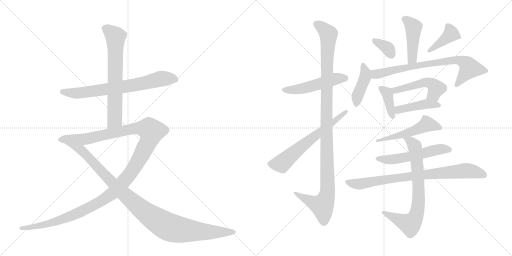
t = 0.00 s
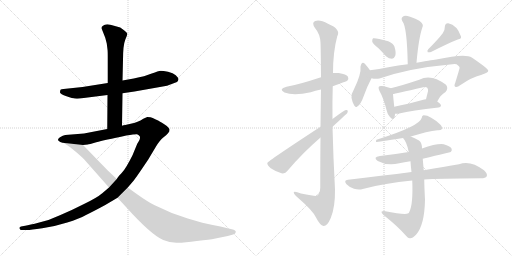
t = 2.96 s
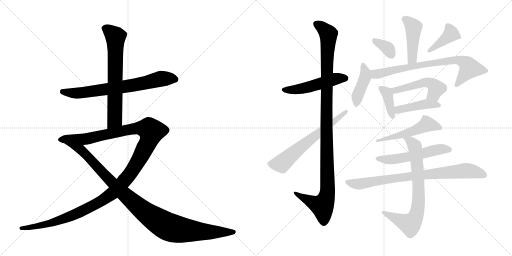
t = 5.92 s
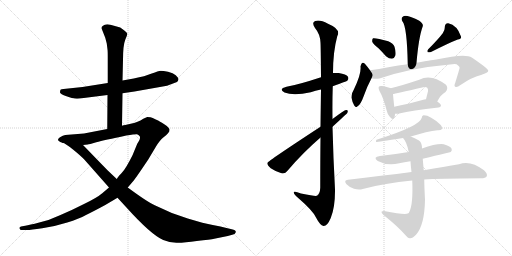
t = 8.88 s
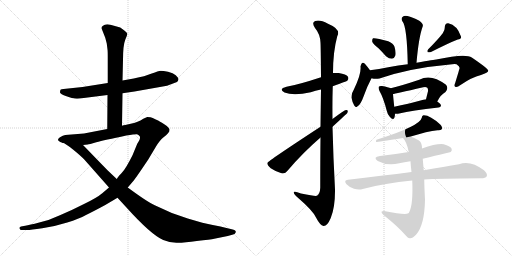
t = 11.83 s
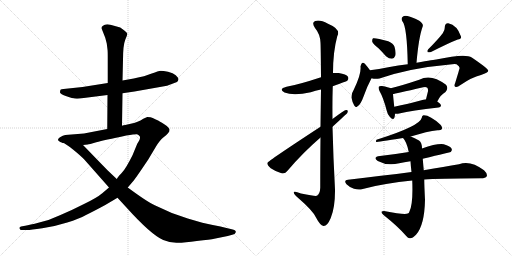
t = 14.79 s

The animated SVG that drew these frames (rendered in a browser with its animation timeline set to each time). Animation: 19 CSS @keyframes rules; one cycle of 14.79 s.

<svg version="1.1" viewBox="0 0 2048 1024" xmlns="http://www.w3.org/2000/svg">
  <g stroke="lightgray" stroke-dasharray="1,1" stroke-width="1" transform="scale(4, 4)">
    <line x1="0" y1="0" x2="256" y2="256"></line>
    <line x1="256" y1="0" x2="0" y2="256"></line>
    <line x1="128" y1="0" x2="128" y2="256"></line>
    <line x1="0" y1="128" x2="256" y2="128"></line>
    <line x1="256" y1="0" x2="512" y2="256"></line>
    <line x1="512" y1="0" x2="256" y2="256"></line>
    <line x1="384" y1="0" x2="384" y2="256"></line>
    <line x1="256" y1="128" x2="512" y2="128"></line>
  </g>
<g transform="scale(1, -1) translate(0, -850)">
   <style type="text/css">
    @keyframes keyframes0 {
      from {
       stroke: black;
       stroke-dashoffset: 713;
       stroke-width: 128;
       }
       70% {
       animation-timing-function: step-end;
       stroke: black;
       stroke-dashoffset: 0;
       stroke-width: 128;
       }
       to {
       stroke: black;
       stroke-width: 1024;
       }
       }
       #make-me-a-hanzi-animation-0 {
         animation: keyframes0 0.830241s both;
         animation-delay: 0.000000s;
         animation-timing-function: linear;
       }
    @keyframes keyframes1 {
      from {
       stroke: black;
       stroke-dashoffset: 678;
       stroke-width: 128;
       }
       69% {
       animation-timing-function: step-end;
       stroke: black;
       stroke-dashoffset: 0;
       stroke-width: 128;
       }
       to {
       stroke: black;
       stroke-width: 1024;
       }
       }
       #make-me-a-hanzi-animation-1 {
         animation: keyframes1 0.801758s both;
         animation-delay: 0.830241s;
         animation-timing-function: linear;
       }
    @keyframes keyframes2 {
      from {
       stroke: black;
       stroke-dashoffset: 1319;
       stroke-width: 128;
       }
       81% {
       animation-timing-function: step-end;
       stroke: black;
       stroke-dashoffset: 0;
       stroke-width: 128;
       }
       to {
       stroke: black;
       stroke-width: 1024;
       }
       }
       #make-me-a-hanzi-animation-2 {
         animation: keyframes2 1.323405s both;
         animation-delay: 1.631999s;
         animation-timing-function: linear;
       }
    @keyframes keyframes3 {
      from {
       stroke: black;
       stroke-dashoffset: 1052;
       stroke-width: 128;
       }
       77% {
       animation-timing-function: step-end;
       stroke: black;
       stroke-dashoffset: 0;
       stroke-width: 128;
       }
       to {
       stroke: black;
       stroke-width: 1024;
       }
       }
       #make-me-a-hanzi-animation-3 {
         animation: keyframes3 1.106120s both;
         animation-delay: 2.955404s;
         animation-timing-function: linear;
       }
    @keyframes keyframes4 {
      from {
       stroke: black;
       stroke-dashoffset: 506;
       stroke-width: 128;
       }
       62% {
       animation-timing-function: step-end;
       stroke: black;
       stroke-dashoffset: 0;
       stroke-width: 128;
       }
       to {
       stroke: black;
       stroke-width: 1024;
       }
       }
       #make-me-a-hanzi-animation-4 {
         animation: keyframes4 0.661784s both;
         animation-delay: 4.061523s;
         animation-timing-function: linear;
       }
    @keyframes keyframes5 {
      from {
       stroke: black;
       stroke-dashoffset: 1127;
       stroke-width: 128;
       }
       79% {
       animation-timing-function: step-end;
       stroke: black;
       stroke-dashoffset: 0;
       stroke-width: 128;
       }
       to {
       stroke: black;
       stroke-width: 1024;
       }
       }
       #make-me-a-hanzi-animation-5 {
         animation: keyframes5 1.167155s both;
         animation-delay: 4.723307s;
         animation-timing-function: linear;
       }
    @keyframes keyframes6 {
      from {
       stroke: black;
       stroke-dashoffset: 639;
       stroke-width: 128;
       }
       68% {
       animation-timing-function: step-end;
       stroke: black;
       stroke-dashoffset: 0;
       stroke-width: 128;
       }
       to {
       stroke: black;
       stroke-width: 1024;
       }
       }
       #make-me-a-hanzi-animation-6 {
         animation: keyframes6 0.770020s both;
         animation-delay: 5.890462s;
         animation-timing-function: linear;
       }
    @keyframes keyframes7 {
      from {
       stroke: black;
       stroke-dashoffset: 445;
       stroke-width: 128;
       }
       59% {
       animation-timing-function: step-end;
       stroke: black;
       stroke-dashoffset: 0;
       stroke-width: 128;
       }
       to {
       stroke: black;
       stroke-width: 1024;
       }
       }
       #make-me-a-hanzi-animation-7 {
         animation: keyframes7 0.612142s both;
         animation-delay: 6.660482s;
         animation-timing-function: linear;
       }
    @keyframes keyframes8 {
      from {
       stroke: black;
       stroke-dashoffset: 350;
       stroke-width: 128;
       }
       53% {
       animation-timing-function: step-end;
       stroke: black;
       stroke-dashoffset: 0;
       stroke-width: 128;
       }
       to {
       stroke: black;
       stroke-width: 1024;
       }
       }
       #make-me-a-hanzi-animation-8 {
         animation: keyframes8 0.534831s both;
         animation-delay: 7.272624s;
         animation-timing-function: linear;
       }
    @keyframes keyframes9 {
      from {
       stroke: black;
       stroke-dashoffset: 400;
       stroke-width: 128;
       }
       57% {
       animation-timing-function: step-end;
       stroke: black;
       stroke-dashoffset: 0;
       stroke-width: 128;
       }
       to {
       stroke: black;
       stroke-width: 1024;
       }
       }
       #make-me-a-hanzi-animation-9 {
         animation: keyframes9 0.575521s both;
         animation-delay: 7.807454s;
         animation-timing-function: linear;
       }
    @keyframes keyframes10 {
      from {
       stroke: black;
       stroke-dashoffset: 417;
       stroke-width: 128;
       }
       58% {
       animation-timing-function: step-end;
       stroke: black;
       stroke-dashoffset: 0;
       stroke-width: 128;
       }
       to {
       stroke: black;
       stroke-width: 1024;
       }
       }
       #make-me-a-hanzi-animation-10 {
         animation: keyframes10 0.589355s both;
         animation-delay: 8.382975s;
         animation-timing-function: linear;
       }
    @keyframes keyframes11 {
      from {
       stroke: black;
       stroke-dashoffset: 757;
       stroke-width: 128;
       }
       71% {
       animation-timing-function: step-end;
       stroke: black;
       stroke-dashoffset: 0;
       stroke-width: 128;
       }
       to {
       stroke: black;
       stroke-width: 1024;
       }
       }
       #make-me-a-hanzi-animation-11 {
         animation: keyframes11 0.866048s both;
         animation-delay: 8.972331s;
         animation-timing-function: linear;
       }
    @keyframes keyframes12 {
      from {
       stroke: black;
       stroke-dashoffset: 384;
       stroke-width: 128;
       }
       56% {
       animation-timing-function: step-end;
       stroke: black;
       stroke-dashoffset: 0;
       stroke-width: 128;
       }
       to {
       stroke: black;
       stroke-width: 1024;
       }
       }
       #make-me-a-hanzi-animation-12 {
         animation: keyframes12 0.562500s both;
         animation-delay: 9.838379s;
         animation-timing-function: linear;
       }
    @keyframes keyframes13 {
      from {
       stroke: black;
       stroke-dashoffset: 498;
       stroke-width: 128;
       }
       62% {
       animation-timing-function: step-end;
       stroke: black;
       stroke-dashoffset: 0;
       stroke-width: 128;
       }
       to {
       stroke: black;
       stroke-width: 1024;
       }
       }
       #make-me-a-hanzi-animation-13 {
         animation: keyframes13 0.655273s both;
         animation-delay: 10.400879s;
         animation-timing-function: linear;
       }
    @keyframes keyframes14 {
      from {
       stroke: black;
       stroke-dashoffset: 433;
       stroke-width: 128;
       }
       58% {
       animation-timing-function: step-end;
       stroke: black;
       stroke-dashoffset: 0;
       stroke-width: 128;
       }
       to {
       stroke: black;
       stroke-width: 1024;
       }
       }
       #make-me-a-hanzi-animation-14 {
         animation: keyframes14 0.602376s both;
         animation-delay: 11.056152s;
         animation-timing-function: linear;
       }
    @keyframes keyframes15 {
      from {
       stroke: black;
       stroke-dashoffset: 518;
       stroke-width: 128;
       }
       63% {
       animation-timing-function: step-end;
       stroke: black;
       stroke-dashoffset: 0;
       stroke-width: 128;
       }
       to {
       stroke: black;
       stroke-width: 1024;
       }
       }
       #make-me-a-hanzi-animation-15 {
         animation: keyframes15 0.671549s both;
         animation-delay: 11.658529s;
         animation-timing-function: linear;
       }
    @keyframes keyframes16 {
      from {
       stroke: black;
       stroke-dashoffset: 548;
       stroke-width: 128;
       }
       64% {
       animation-timing-function: step-end;
       stroke: black;
       stroke-dashoffset: 0;
       stroke-width: 128;
       }
       to {
       stroke: black;
       stroke-width: 1024;
       }
       }
       #make-me-a-hanzi-animation-16 {
         animation: keyframes16 0.695964s both;
         animation-delay: 12.330078s;
         animation-timing-function: linear;
       }
    @keyframes keyframes17 {
      from {
       stroke: black;
       stroke-dashoffset: 810;
       stroke-width: 128;
       }
       73% {
       animation-timing-function: step-end;
       stroke: black;
       stroke-dashoffset: 0;
       stroke-width: 128;
       }
       to {
       stroke: black;
       stroke-width: 1024;
       }
       }
       #make-me-a-hanzi-animation-17 {
         animation: keyframes17 0.909180s both;
         animation-delay: 13.026042s;
         animation-timing-function: linear;
       }
    @keyframes keyframes18 {
      from {
       stroke: black;
       stroke-dashoffset: 744;
       stroke-width: 128;
       }
       71% {
       animation-timing-function: step-end;
       stroke: black;
       stroke-dashoffset: 0;
       stroke-width: 128;
       }
       to {
       stroke: black;
       stroke-width: 1024;
       }
       }
       #make-me-a-hanzi-animation-18 {
         animation: keyframes18 0.855469s both;
         animation-delay: 13.935221s;
         animation-timing-function: linear;
       }
</style>
<path d="M 319 456 L 430 470 L 490 477 L 538 484 L 668 507 L 708 522 Q 712 526 714 532 Q 714 539 703 549 Q 693 558 672 563 Q 652 567 643 567 Q 634 566 607 556 Q 581 545 535 536 L 490 528 L 431 518 L 330 502 L 254 494 Q 245 494 242 491 Q 240 486 240 480 Q 241 474 266 465 Q 292 456 299 456 Q 307 455 319 456 Z" fill="lightgray"></path> 
<path d="M 430 470 L 429 334 C 429 304 488 317 488 347 L 490 477 L 490 528 L 492 610 Q 492 669 501 691 Q 510 712 509 716 Q 508 720 496 729 L 481 740 L 456 747 Q 424 759 412 747 Q 405 743 406 737 L 421 699 L 427 676 L 430 652 Q 431 646 431 622 L 431 518 L 430 470 Z" fill="lightgray"></path> 
<path d="M 429 334 L 336 316 L 261 310 Q 252 308 240 301 Q 228 293 234 287 Q 240 281 250 279 L 332 270 L 351 272 Q 355 272 385 281 Q 416 289 505 308 Q 543 314 548 313 Q 554 312 559 305 Q 564 297 549 275 L 530 229 Q 503 175 489 161 Q 485 155 477 148 Q 470 140 467 134 L 436 100 L 409 77 Q 388 59 336 34 Q 285 8 242 -10 Q 198 -31 157 -40 Q 118 -50 101 -53 L 84 -56 Q 76 -58 78 -64 Q 80 -70 86 -70 L 106 -70 Q 116 -71 169 -63 Q 222 -55 269 -40 Q 316 -25 344 -10 Q 373 4 421 30 L 470 59 L 511 100 L 535 128 Q 547 144 564 169 L 593 212 L 624 264 Q 640 290 653 300 Q 666 310 672 317 Q 679 324 678 332 Q 677 340 657 353 Q 637 366 630 369 L 621 373 Q 618 374 611 378 Q 604 382 589 382 L 573 375 L 562 368 Q 541 359 536 358 L 501 350 Q 493 349 488 347 L 429 334 Z" fill="lightgray"></path> 
<path d="M 250 279 Q 261 277 292 252 Q 324 226 338 211 L 436 100 L 470 59 L 504 22 Q 604 -89 653 -110 Q 681 -122 710 -121 Q 740 -121 787 -114 Q 843 -108 857 -105 L 911 -94 L 929 -89 Q 941 -88 943 -79 Q 945 -71 927 -67 L 906 -62 Q 885 -56 851 -50 Q 818 -44 751 -24 Q 684 -4 619 29 Q 591 41 511 100 L 467 134 L 430 169 L 332 270 C 311 292 224 293 250 279 Z" fill="lightgray"></path> 
<path d="M 1331 505 Q 1388 526 1389 527 Q 1396 534 1392 543 Q 1385 553 1355 558 Q 1342 559 1332 558 L 1284 541 Q 1193 511 1146 503 Q 1112 494 1138 480 Q 1174 465 1243 481 Q 1261 487 1284 492 L 1331 505 Z" fill="lightgray"></path> 
<path d="M 1282 300 Q 1281 212 1281 99 Q 1280 75 1268 67 Q 1262 64 1204 76 Q 1173 89 1175 79 Q 1176 72 1194 57 Q 1251 8 1264 -20 Q 1280 -51 1294 -54 Q 1309 -55 1323 -22 Q 1341 21 1340 93 Q 1333 219 1330 343 L 1330 374 Q 1329 441 1331 505 L 1332 558 Q 1332 643 1349 705 Q 1365 733 1312 755 Q 1279 773 1261 766 Q 1245 760 1260 738 Q 1281 713 1282 679 Q 1283 663 1284 541 L 1284 492 Q 1283 429 1282 343 L 1282 300 Z" fill="lightgray"></path> 
<path d="M 1282 343 Q 1071 205 1069 198 Q 1069 189 1083 177 Q 1102 164 1126 157 Q 1141 154 1150 167 Q 1211 239 1282 300 L 1330 343 Q 1387 395 1389 398 Q 1395 411 1384 410 Q 1378 410 1330 374 L 1282 343 Z" fill="lightgray"></path> 
<path d="M 1666 599 Q 1675 702 1691 745 Q 1694 755 1677 767 Q 1649 782 1630 786 Q 1617 789 1610 782 Q 1603 776 1610 764 Q 1628 743 1631 593 C 1632 563 1663 569 1666 599 Z" fill="lightgray"></path> 
<path d="M 1514 657 Q 1529 642 1544 625 Q 1556 615 1568 615 Q 1577 616 1581 627 Q 1585 639 1578 663 Q 1574 676 1553 685 Q 1501 700 1492 697 Q 1488 693 1489 683 Q 1492 674 1514 657 Z" fill="lightgray"></path> 
<path d="M 1771 717 Q 1752 692 1713 653 Q 1707 647 1711 641 Q 1717 640 1724 642 Q 1797 679 1831 692 Q 1847 695 1844 704 Q 1829 749 1793 757 Q 1780 758 1779 741 Q 1780 729 1771 717 Z" fill="lightgray"></path> 
<path d="M 1480 569 Q 1462 594 1457 597 Q 1453 601 1448 598 Q 1444 594 1442 584 Q 1446 554 1415 491 Q 1405 476 1406 459 Q 1409 441 1417 428 Q 1424 418 1429 424 Q 1441 427 1457 471 Q 1467 501 1486 537 C 1493 551 1493 551 1480 569 Z" fill="lightgray"></path> 
<path d="M 1486 537 Q 1501 533 1518 536 Q 1639 578 1800 592 Q 1818 595 1826 593 Q 1841 583 1838 576 Q 1838 575 1821 519 Q 1815 506 1821 503 Q 1828 499 1842 510 Q 1887 541 1924 550 Q 1954 560 1953 567 Q 1952 576 1887 620 Q 1863 638 1745 612 Q 1741 612 1666 599 L 1631 593 Q 1594 589 1553 581 Q 1516 574 1480 569 C 1450 565 1456 541 1486 537 Z" fill="lightgray"></path> 
<path d="M 1563 497 Q 1554 501 1528 506 Q 1519 507 1516 504 Q 1512 500 1518 486 Q 1534 458 1547 407 Q 1550 392 1559 383 Q 1572 367 1577 378 Q 1580 385 1580 395 L 1577 423 Q 1573 460 1572 474 C 1570 494 1570 494 1563 497 Z" fill="lightgray"></path> 
<path d="M 1749 444 Q 1762 471 1782 482 Q 1795 497 1784 511 Q 1724 557 1677 531 Q 1605 507 1563 497 C 1534 490 1542 469 1572 474 Q 1578 474 1693 501 Q 1703 504 1709 499 Q 1713 495 1712 485 Q 1708 469 1704 453 C 1697 424 1735 417 1749 444 Z" fill="lightgray"></path> 
<path d="M 1580 395 Q 1587 394 1597 396 Q 1646 408 1754 420 Q 1763 421 1764 428 Q 1764 434 1749 444 L 1704 453 Q 1700 453 1697 452 Q 1628 433 1577 423 C 1548 417 1550 397 1580 395 Z" fill="lightgray"></path> 
<path d="M 1643 304 Q 1710 325 1750 329 Q 1763 328 1767 333 Q 1771 340 1762 351 Q 1720 390 1694 389 Q 1688 388 1687 379 Q 1681 346 1506 291 Q 1502 285 1505 282 Q 1508 282 1612 298 L 1643 304 Z" fill="lightgray"></path> 
<path d="M 1691 215 Q 1802 242 1803 242 Q 1810 249 1806 256 Q 1800 266 1775 273 Q 1748 277 1688 256 L 1635 242 Q 1581 233 1520 226 Q 1489 222 1511 206 Q 1550 185 1597 197 Q 1616 201 1642 205 L 1691 215 Z" fill="lightgray"></path> 
<path d="M 1697 132 Q 1748 136 1924 137 Q 1942 137 1947 145 Q 1951 155 1936 169 Q 1881 211 1836 193 Q 1779 183 1695 169 L 1646 162 Q 1529 147 1392 131 Q 1373 130 1386 113 Q 1399 100 1416 95 Q 1435 89 1451 94 Q 1539 118 1649 128 L 1697 132 Z" fill="lightgray"></path> 
<path d="M 1649 128 Q 1653 32 1637 2 Q 1636 -2 1631 -4 Q 1619 -10 1536 6 Q 1529 6 1526 3 Q 1525 -1 1533 -9 Q 1593 -57 1624 -93 Q 1634 -105 1641 -103 Q 1650 -103 1664 -89 Q 1698 -52 1700 51 Q 1697 111 1697 132 L 1695 169 Q 1692 202 1691 215 L 1688 256 Q 1688 280 1676 288 Q 1658 298 1643 304 C 1616 316 1595 322 1612 298 Q 1627 283 1635 242 L 1642 205 Q 1643 186 1646 162 L 1649 128 Z" fill="lightgray"></path> 
      <clipPath id="make-me-a-hanzi-clip-0">
      <path d="M 319 456 L 430 470 L 490 477 L 538 484 L 668 507 L 708 522 Q 712 526 714 532 Q 714 539 703 549 Q 693 558 672 563 Q 652 567 643 567 Q 634 566 607 556 Q 581 545 535 536 L 490 528 L 431 518 L 330 502 L 254 494 Q 245 494 242 491 Q 240 486 240 480 Q 241 474 266 465 Q 292 456 299 456 Q 307 455 319 456 Z" fill="lightgray"></path>
      </clipPath>
      <path clip-path="url(#make-me-a-hanzi-clip-0)" d="M 250 484 L 324 479 L 541 510 L 645 535 L 702 532 " fill="none" id="make-me-a-hanzi-animation-0" stroke-dasharray="585 1170" stroke-linecap="round"></path>

      <clipPath id="make-me-a-hanzi-clip-1">
      <path d="M 430 470 L 429 334 C 429 304 488 317 488 347 L 490 477 L 490 528 L 492 610 Q 492 669 501 691 Q 510 712 509 716 Q 508 720 496 729 L 481 740 L 456 747 Q 424 759 412 747 Q 405 743 406 737 L 421 699 L 427 676 L 430 652 Q 431 646 431 622 L 431 518 L 430 470 Z" fill="lightgray"></path>
      </clipPath>
      <path clip-path="url(#make-me-a-hanzi-clip-1)" d="M 420 735 L 440 725 L 462 699 L 459 371 L 435 342 " fill="none" id="make-me-a-hanzi-animation-1" stroke-dasharray="550 1100" stroke-linecap="round"></path>

      <clipPath id="make-me-a-hanzi-clip-2">
      <path d="M 429 334 L 336 316 L 261 310 Q 252 308 240 301 Q 228 293 234 287 Q 240 281 250 279 L 332 270 L 351 272 Q 355 272 385 281 Q 416 289 505 308 Q 543 314 548 313 Q 554 312 559 305 Q 564 297 549 275 L 530 229 Q 503 175 489 161 Q 485 155 477 148 Q 470 140 467 134 L 436 100 L 409 77 Q 388 59 336 34 Q 285 8 242 -10 Q 198 -31 157 -40 Q 118 -50 101 -53 L 84 -56 Q 76 -58 78 -64 Q 80 -70 86 -70 L 106 -70 Q 116 -71 169 -63 Q 222 -55 269 -40 Q 316 -25 344 -10 Q 373 4 421 30 L 470 59 L 511 100 L 535 128 Q 547 144 564 169 L 593 212 L 624 264 Q 640 290 653 300 Q 666 310 672 317 Q 679 324 678 332 Q 677 340 657 353 Q 637 366 630 369 L 621 373 Q 618 374 611 378 Q 604 382 589 382 L 573 375 L 562 368 Q 541 359 536 358 L 501 350 Q 493 349 488 347 L 429 334 Z" fill="lightgray"></path>
      </clipPath>
      <path clip-path="url(#make-me-a-hanzi-clip-2)" d="M 243 292 L 344 294 L 548 337 L 591 335 L 606 325 L 590 275 L 537 179 L 487 114 L 439 69 L 362 22 L 269 -20 L 156 -55 L 85 -63 " fill="none" id="make-me-a-hanzi-animation-2" stroke-dasharray="1191 2382" stroke-linecap="round"></path>

      <clipPath id="make-me-a-hanzi-clip-3">
      <path d="M 250 279 Q 261 277 292 252 Q 324 226 338 211 L 436 100 L 470 59 L 504 22 Q 604 -89 653 -110 Q 681 -122 710 -121 Q 740 -121 787 -114 Q 843 -108 857 -105 L 911 -94 L 929 -89 Q 941 -88 943 -79 Q 945 -71 927 -67 L 906 -62 Q 885 -56 851 -50 Q 818 -44 751 -24 Q 684 -4 619 29 Q 591 41 511 100 L 467 134 L 430 169 L 332 270 C 311 292 224 293 250 279 Z" fill="lightgray"></path>
      </clipPath>
      <path clip-path="url(#make-me-a-hanzi-clip-3)" d="M 270 276 L 273 269 L 284 270 L 289 263 L 323 252 L 496 74 L 569 10 L 655 -48 L 688 -63 L 755 -73 L 935 -78 " fill="none" id="make-me-a-hanzi-animation-3" stroke-dasharray="924 1848" stroke-linecap="round"></path>

      <clipPath id="make-me-a-hanzi-clip-4">
      <path d="M 1331 505 Q 1388 526 1389 527 Q 1396 534 1392 543 Q 1385 553 1355 558 Q 1342 559 1332 558 L 1284 541 Q 1193 511 1146 503 Q 1112 494 1138 480 Q 1174 465 1243 481 Q 1261 487 1284 492 L 1331 505 Z" fill="lightgray"></path>
      </clipPath>
      <path clip-path="url(#make-me-a-hanzi-clip-4)" d="M 1139 492 L 1158 489 L 1210 496 L 1348 536 L 1383 535 " fill="none" id="make-me-a-hanzi-animation-4" stroke-dasharray="378 756" stroke-linecap="round"></path>

      <clipPath id="make-me-a-hanzi-clip-5">
      <path d="M 1282 300 Q 1281 212 1281 99 Q 1280 75 1268 67 Q 1262 64 1204 76 Q 1173 89 1175 79 Q 1176 72 1194 57 Q 1251 8 1264 -20 Q 1280 -51 1294 -54 Q 1309 -55 1323 -22 Q 1341 21 1340 93 Q 1333 219 1330 343 L 1330 374 Q 1329 441 1331 505 L 1332 558 Q 1332 643 1349 705 Q 1365 733 1312 755 Q 1279 773 1261 766 Q 1245 760 1260 738 Q 1281 713 1282 679 Q 1283 663 1284 541 L 1284 492 Q 1283 429 1282 343 L 1282 300 Z" fill="lightgray"></path>
      </clipPath>
      <path clip-path="url(#make-me-a-hanzi-clip-5)" d="M 1268 752 L 1309 721 L 1314 707 L 1306 459 L 1310 84 L 1304 54 L 1289 26 L 1181 77 " fill="none" id="make-me-a-hanzi-animation-5" stroke-dasharray="999 1998" stroke-linecap="round"></path>

      <clipPath id="make-me-a-hanzi-clip-6">
      <path d="M 1282 343 Q 1071 205 1069 198 Q 1069 189 1083 177 Q 1102 164 1126 157 Q 1141 154 1150 167 Q 1211 239 1282 300 L 1330 343 Q 1387 395 1389 398 Q 1395 411 1384 410 Q 1378 410 1330 374 L 1282 343 Z" fill="lightgray"></path>
      </clipPath>
      <path clip-path="url(#make-me-a-hanzi-clip-6)" d="M 1075 195 L 1127 195 L 1216 274 L 1384 403 " fill="none" id="make-me-a-hanzi-animation-6" stroke-dasharray="511 1022" stroke-linecap="round"></path>

      <clipPath id="make-me-a-hanzi-clip-7">
      <path d="M 1666 599 Q 1675 702 1691 745 Q 1694 755 1677 767 Q 1649 782 1630 786 Q 1617 789 1610 782 Q 1603 776 1610 764 Q 1628 743 1631 593 C 1632 563 1663 569 1666 599 Z" fill="lightgray"></path>
      </clipPath>
      <path clip-path="url(#make-me-a-hanzi-clip-7)" d="M 1620 773 L 1654 740 L 1649 615 L 1635 606 " fill="none" id="make-me-a-hanzi-animation-7" stroke-dasharray="317 634" stroke-linecap="round"></path>

      <clipPath id="make-me-a-hanzi-clip-8">
      <path d="M 1514 657 Q 1529 642 1544 625 Q 1556 615 1568 615 Q 1577 616 1581 627 Q 1585 639 1578 663 Q 1574 676 1553 685 Q 1501 700 1492 697 Q 1488 693 1489 683 Q 1492 674 1514 657 Z" fill="lightgray"></path>
      </clipPath>
      <path clip-path="url(#make-me-a-hanzi-clip-8)" d="M 1496 689 L 1553 655 L 1566 631 " fill="none" id="make-me-a-hanzi-animation-8" stroke-dasharray="222 444" stroke-linecap="round"></path>

      <clipPath id="make-me-a-hanzi-clip-9">
      <path d="M 1771 717 Q 1752 692 1713 653 Q 1707 647 1711 641 Q 1717 640 1724 642 Q 1797 679 1831 692 Q 1847 695 1844 704 Q 1829 749 1793 757 Q 1780 758 1779 741 Q 1780 729 1771 717 Z" fill="lightgray"></path>
      </clipPath>
      <path clip-path="url(#make-me-a-hanzi-clip-9)" d="M 1792 744 L 1805 714 L 1717 646 " fill="none" id="make-me-a-hanzi-animation-9" stroke-dasharray="272 544" stroke-linecap="round"></path>

      <clipPath id="make-me-a-hanzi-clip-10">
      <path d="M 1480 569 Q 1462 594 1457 597 Q 1453 601 1448 598 Q 1444 594 1442 584 Q 1446 554 1415 491 Q 1405 476 1406 459 Q 1409 441 1417 428 Q 1424 418 1429 424 Q 1441 427 1457 471 Q 1467 501 1486 537 C 1493 551 1493 551 1480 569 Z" fill="lightgray"></path>
      </clipPath>
      <path clip-path="url(#make-me-a-hanzi-clip-10)" d="M 1451 588 L 1461 566 L 1460 539 L 1429 463 L 1426 435 " fill="none" id="make-me-a-hanzi-animation-10" stroke-dasharray="289 578" stroke-linecap="round"></path>

      <clipPath id="make-me-a-hanzi-clip-11">
      <path d="M 1486 537 Q 1501 533 1518 536 Q 1639 578 1800 592 Q 1818 595 1826 593 Q 1841 583 1838 576 Q 1838 575 1821 519 Q 1815 506 1821 503 Q 1828 499 1842 510 Q 1887 541 1924 550 Q 1954 560 1953 567 Q 1952 576 1887 620 Q 1863 638 1745 612 Q 1741 612 1666 599 L 1631 593 Q 1594 589 1553 581 Q 1516 574 1480 569 C 1450 565 1456 541 1486 537 Z" fill="lightgray"></path>
      </clipPath>
      <path clip-path="url(#make-me-a-hanzi-clip-11)" d="M 1488 565 L 1497 556 L 1510 554 L 1671 586 L 1679 592 L 1687 589 L 1784 607 L 1840 608 L 1863 598 L 1879 577 L 1826 509 " fill="none" id="make-me-a-hanzi-animation-11" stroke-dasharray="629 1258" stroke-linecap="round"></path>

      <clipPath id="make-me-a-hanzi-clip-12">
      <path d="M 1563 497 Q 1554 501 1528 506 Q 1519 507 1516 504 Q 1512 500 1518 486 Q 1534 458 1547 407 Q 1550 392 1559 383 Q 1572 367 1577 378 Q 1580 385 1580 395 L 1577 423 Q 1573 460 1572 474 C 1570 494 1570 494 1563 497 Z" fill="lightgray"></path>
      </clipPath>
      <path clip-path="url(#make-me-a-hanzi-clip-12)" d="M 1523 499 L 1550 472 L 1569 384 " fill="none" id="make-me-a-hanzi-animation-12" stroke-dasharray="256 512" stroke-linecap="round"></path>

      <clipPath id="make-me-a-hanzi-clip-13">
      <path d="M 1749 444 Q 1762 471 1782 482 Q 1795 497 1784 511 Q 1724 557 1677 531 Q 1605 507 1563 497 C 1534 490 1542 469 1572 474 Q 1578 474 1693 501 Q 1703 504 1709 499 Q 1713 495 1712 485 Q 1708 469 1704 453 C 1697 424 1735 417 1749 444 Z" fill="lightgray"></path>
      </clipPath>
      <path clip-path="url(#make-me-a-hanzi-clip-13)" d="M 1570 493 L 1580 488 L 1690 519 L 1714 520 L 1734 510 L 1745 495 L 1736 473 L 1713 457 " fill="none" id="make-me-a-hanzi-animation-13" stroke-dasharray="370 740" stroke-linecap="round"></path>

      <clipPath id="make-me-a-hanzi-clip-14">
      <path d="M 1580 395 Q 1587 394 1597 396 Q 1646 408 1754 420 Q 1763 421 1764 428 Q 1764 434 1749 444 L 1704 453 Q 1700 453 1697 452 Q 1628 433 1577 423 C 1548 417 1550 397 1580 395 Z" fill="lightgray"></path>
      </clipPath>
      <path clip-path="url(#make-me-a-hanzi-clip-14)" d="M 1584 403 L 1594 411 L 1693 433 L 1756 428 " fill="none" id="make-me-a-hanzi-animation-14" stroke-dasharray="305 610" stroke-linecap="round"></path>

      <clipPath id="make-me-a-hanzi-clip-15">
      <path d="M 1643 304 Q 1710 325 1750 329 Q 1763 328 1767 333 Q 1771 340 1762 351 Q 1720 390 1694 389 Q 1688 388 1687 379 Q 1681 346 1506 291 Q 1502 285 1505 282 Q 1508 282 1612 298 L 1643 304 Z" fill="lightgray"></path>
      </clipPath>
      <path clip-path="url(#make-me-a-hanzi-clip-15)" d="M 1767.75 341 L 1511 288 " fill="none" id="make-me-a-hanzi-animation-15" stroke-dasharray="390 780" stroke-linecap="round"></path>

      <clipPath id="make-me-a-hanzi-clip-16">
      <path d="M 1691 215 Q 1802 242 1803 242 Q 1810 249 1806 256 Q 1800 266 1775 273 Q 1748 277 1688 256 L 1635 242 Q 1581 233 1520 226 Q 1489 222 1511 206 Q 1550 185 1597 197 Q 1616 201 1642 205 L 1691 215 Z" fill="lightgray"></path>
      </clipPath>
      <path clip-path="url(#make-me-a-hanzi-clip-16)" d="M 1513 217 L 1572 212 L 1700 236 L 1737 249 L 1769 254 L 1800 250 " fill="none" id="make-me-a-hanzi-animation-16" stroke-dasharray="420 840" stroke-linecap="round"></path>

      <clipPath id="make-me-a-hanzi-clip-17">
      <path d="M 1697 132 Q 1748 136 1924 137 Q 1942 137 1947 145 Q 1951 155 1936 169 Q 1881 211 1836 193 Q 1779 183 1695 169 L 1646 162 Q 1529 147 1392 131 Q 1373 130 1386 113 Q 1399 100 1416 95 Q 1435 89 1451 94 Q 1539 118 1649 128 L 1697 132 Z" fill="lightgray"></path>
      </clipPath>
      <path clip-path="url(#make-me-a-hanzi-clip-17)" d="M 1390 122 L 1441 114 L 1611 142 L 1859 168 L 1901 163 L 1937 150 " fill="none" id="make-me-a-hanzi-animation-17" stroke-dasharray="682 1364" stroke-linecap="round"></path>

      <clipPath id="make-me-a-hanzi-clip-18">
      <path d="M 1649 128 Q 1653 32 1637 2 Q 1636 -2 1631 -4 Q 1619 -10 1536 6 Q 1529 6 1526 3 Q 1525 -1 1533 -9 Q 1593 -57 1624 -93 Q 1634 -105 1641 -103 Q 1650 -103 1664 -89 Q 1698 -52 1700 51 Q 1697 111 1697 132 L 1695 169 Q 1692 202 1691 215 L 1688 256 Q 1688 280 1676 288 Q 1658 298 1643 304 C 1616 316 1595 322 1612 298 Q 1627 283 1635 242 L 1642 205 Q 1643 186 1646 162 L 1649 128 Z" fill="lightgray"></path>
      </clipPath>
      <path clip-path="url(#make-me-a-hanzi-clip-18)" d="M 1620 297 L 1641 286 L 1659 265 L 1664 234 L 1675 59 L 1666 -8 L 1654 -32 L 1638 -46 L 1533 -1 " fill="none" id="make-me-a-hanzi-animation-18" stroke-dasharray="616 1232" stroke-linecap="round"></path>

</g>
</svg>
